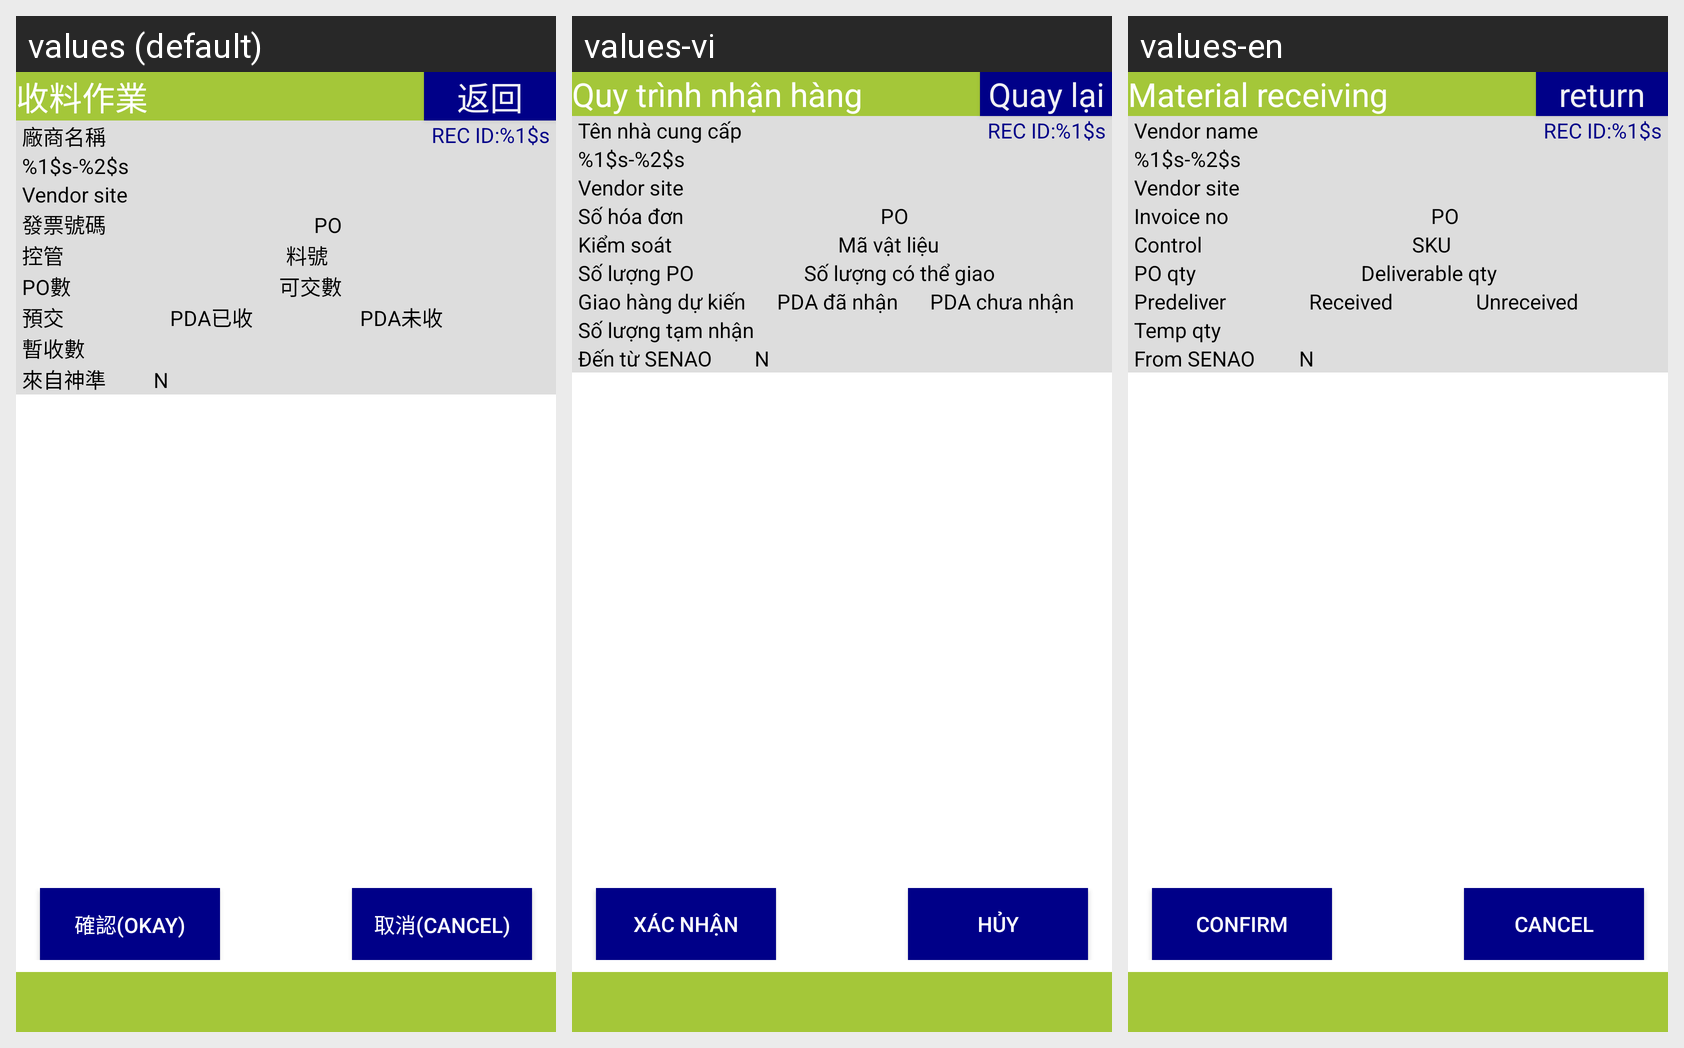

For this localized Android screen grid, give each drawn string resource with its value in every locale shown.
Android screen res/layout/activity_material_receiving_process.xml rendered under 3 locales, left to right: values (default), values-vi, values-en. Device: Nexus 5 (rendered at 1080×1920; each locale shown at half size, 540×960, under a caption strip naming it); theme android:Theme.DeviceDefault.NoActionBar.Fullscreen.
Strings drawn on this screen, with the default value and each locale's value (text and hints the layout hard-codes, and strings that could not be matched under every locale, appear in the picture but are not listed):

label_material_receiving_list
  values: 收料作業
  values-vi: Quy trình nhận hàng
  values-en: Material receiving

button_return
  values: 返回
  values-vi: Quay lại
  values-en: return

label_vendor_name
  values: 廠商名稱
  values-vi: Tên nhà cung cấp
  values-en: Vendor name

label_rec_id
  values: REC ID:%1$s
  values-vi: REC ID:%1$s
  values-en: REC ID:%1$s

label_vendor_info
  values: %1$s-%2$s
  values-vi: %1$s-%2$s
  values-en: %1$s-%2$s

label_vendor_site
  values: Vendor site
  values-vi: Vendor site
  values-en: Vendor site

label_invoice_no
  values: 發票號碼
  values-vi: Số hóa đơn
  values-en: Invoice no

label_po
  values: PO
  values-vi: PO
  values-en: PO

label_control
  values: 控管
  values-vi: Kiểm soát
  values-en: Control

label_part_number
  values: 料號
  values-vi: Mã vật liệu
  values-en: SKU

label_po_qty
  values: PO數
  values-vi: Số lượng PO
  values-en: PO qty

label_deliverable_qty
  values: 可交數
  values-vi: Số lượng có thể giao
  values-en: Deliverable qty

label_predeliver
  values: 預交
  values-vi: Giao hàng dự kiến
  values-en: Predeliver

label_pda_received
  values: PDA已收
  values-vi: PDA đã nhận
  values-en: Received

label_pda_unreceived
  values: PDA未收
  values-vi: PDA chưa nhận
  values-en: Unreceived

label_temp_qty
  values: 暫收數
  values-vi: Số lượng tạm nhận
  values-en: Temp qty

material_from_senao
  values: 來自神準
  values-vi: Đến từ SENAO
  values-en: From SENAO

button_confirm2
  values: 確認(Okay)
  values-vi: Xác nhận
  values-en: Confirm

button_cancel2
  values: 取消(Cancel)
  values-vi: Hủy
  values-en: Cancel
